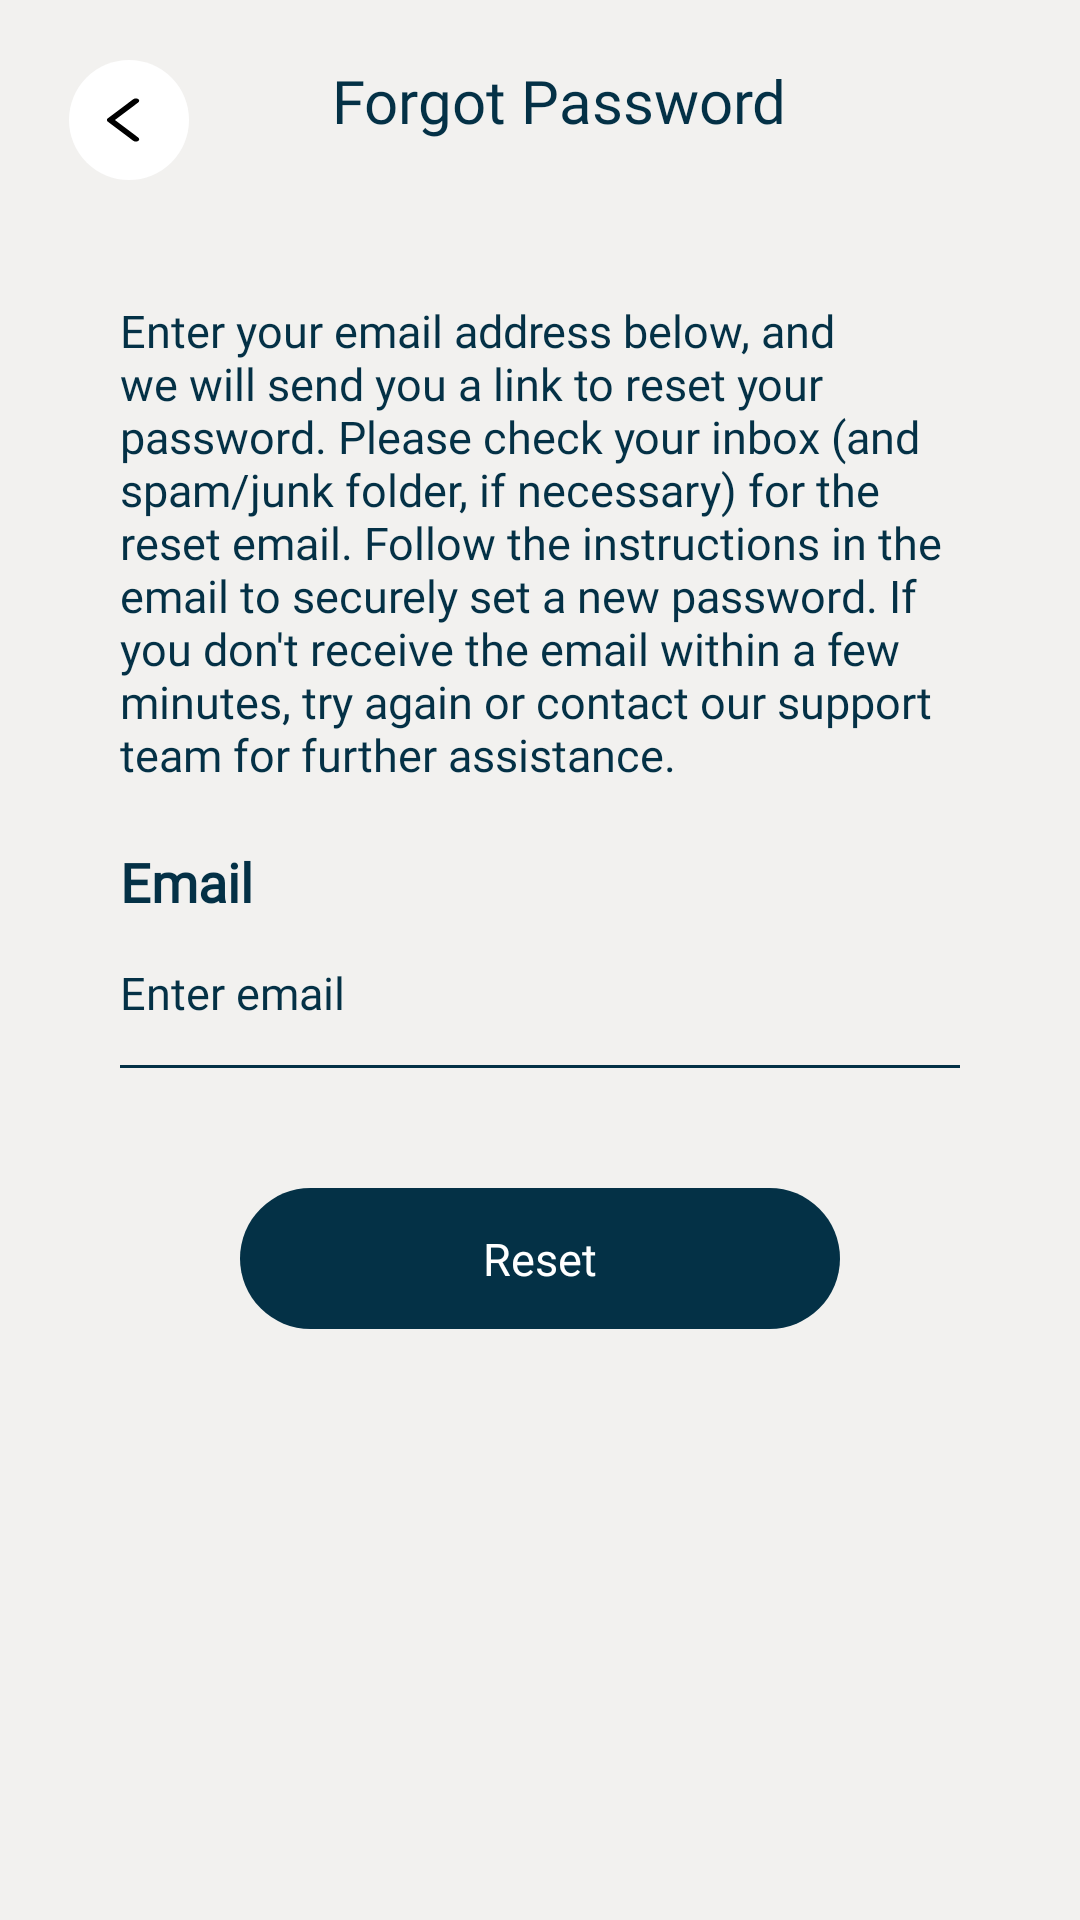

Produce the Android XML layout that renders to this screen, including the resource entries it uses.
<!-- AndroidManifest.xml: application theme Theme.DermaScan -->
<!-- res/layout/activity_forgot_password.xml -->
<?xml version="1.0" encoding="utf-8"?>
<androidx.constraintlayout.widget.ConstraintLayout xmlns:android="http://schemas.android.com/apk/res/android"
    xmlns:app="http://schemas.android.com/apk/res-auto"
    xmlns:tools="http://schemas.android.com/tools"
    android:id="@+id/main"
    android:layout_width="match_parent"
    android:layout_height="match_parent"
    android:background="@color/HalfWhite"
    tools:context=".loginsignup.ForgotPasswordActivity">

    <LinearLayout
        android:id="@+id/backButton"
        android:layout_width="40dp"
        android:layout_height="40dp"
        android:layout_gravity="center"
        android:layout_marginStart="20dp"
        android:layout_marginTop="20dp"
        android:background="@drawable/background_button_white"
        android:gravity="center"
        app:layout_constraintEnd_toEndOf="parent"
        app:layout_constraintHorizontal_bias="0.010"
        app:layout_constraintStart_toStartOf="parent"
        app:layout_constraintTop_toTopOf="parent"
        tools:ignore="MissingConstraints">

        <ImageView
            android:layout_width="wrap_content"
            android:layout_height="wrap_content"
            android:src="@drawable/ic_back_arrow_vector" />
    </LinearLayout>

    <TextView
        android:id="@+id/textView"
        android:layout_width="wrap_content"
        android:layout_height="40dp"
        android:layout_marginTop="20dp"
        android:fontFamily="@font/konkhmer_sleokchher"
        android:gravity="center_horizontal"
        android:text="Forgot Password"
        android:textColor="@color/DarkBlue"
        android:textSize="20sp"
        app:layout_constraintEnd_toEndOf="parent"
        app:layout_constraintHorizontal_bias="0.324"
        app:layout_constraintStart_toEndOf="@+id/backButton"
        app:layout_constraintTop_toTopOf="parent"
        tools:ignore="MissingConstraints" />

    <LinearLayout
        android:layout_width="match_parent"
        android:layout_height="match_parent"
        android:layout_marginTop="60dp"
        android:orientation="vertical"
        android:padding="40dp"
        app:layout_constraintEnd_toEndOf="parent"
        app:layout_constraintStart_toStartOf="parent"
        app:layout_constraintTop_toBottomOf="@+id/textView">

        <TextView
            android:layout_width="match_parent"
            android:layout_height="wrap_content"
            android:fontFamily="@font/alike"
            android:text="@string/reset_password"
            android:textColor="@color/DarkBlue"
            android:textSize="15sp" />

        <TextView
            android:layout_width="match_parent"
            android:layout_height="wrap_content"
            android:layout_marginTop="20dp"
            android:fontFamily="@font/alike"
            android:text="Email"
            android:textColor="@color/DarkBlue"
            android:textSize="18sp"
            android:textStyle="bold" />

        <EditText
            android:id="@+id/emailEditText"
            android:layout_width="match_parent"
            android:layout_height="wrap_content"
            android:background="@drawable/background_input_box"
            android:fontFamily="@font/alike"
            android:hint="Enter email"
            android:inputType="textEmailAddress"
            android:singleLine="true"
            android:textColor="@color/DarkBlue"
            android:textColorHint="@color/DarkBlue"
            android:textCursorDrawable="@drawable/cursor_input"
            android:textSize="15sp" />

        <TextView
            android:id="@+id/resetPasswordButton"
            android:layout_width="200dp"
            android:layout_height="47dp"
            android:layout_gravity="center|bottom"
            android:background="@drawable/background_button_dark_blue"
            android:fontFamily="@font/alike"
            android:gravity="center"
            android:text="Reset"
            android:textColor="@color/white"
            android:textSize="15sp"
            android:layout_marginTop="40dp"/>



    </LinearLayout>


</androidx.constraintlayout.widget.ConstraintLayout>
<!-- resources referenced by this layout -->
<resources>
  <color name="DarkBlue">#043146</color>
  <color name="HalfWhite">#F2F1EF</color>
  <color name="white">#FFFFFFFF</color>
  <!-- drawable background_button_dark_blue (drawable) -->
  <?xml version="1.0" encoding="utf-8"?>
  <shape
      xmlns:android="http://schemas.android.com/apk/res/android"
      android:shape="rectangle"
      >
      <corners
          android:radius="30dp"
          />
      <solid
          android:color="@color/DarkBlue"
          />
  
  </shape>
  <!-- drawable background_button_white (drawable) -->
  <?xml version="1.0" encoding="utf-8"?>
  <shape
      xmlns:android="http://schemas.android.com/apk/res/android"
      android:shape="rectangle"
      >
      <corners
          android:radius="30dp"
          />
      <solid
          android:color="@color/white"
          />
  
  </shape>
  <!-- drawable background_input_box (drawable) -->
  <?xml version="1.0" encoding="utf-8"?>
  <vector
      xmlns:android="http://schemas.android.com/apk/res/android"
      xmlns:aapt="http://schemas.android.com/aapt"
      android:width="300dp"
      android:height="50dp"
      android:viewportWidth="299"
      android:viewportHeight="49"
      >
      <group>
          <path
              android:pathData="M0 49H299"
              android:strokeWidth="2"
              android:strokeColor="#043146"
              />
      </group>
  </vector>
  <!-- drawable cursor_input (drawable) -->
  <?xml version="1.0" encoding="utf-8"?>
  <shape xmlns:android="http://schemas.android.com/apk/res/android">
      <size android:width="2dp"/>
      <solid android:color="@color/DarkBlue"/>
  </shape>
  <!-- drawable ic_back_arrow_vector (drawable) -->
  <vector xmlns:android="http://schemas.android.com/apk/res/android"
      android:width="34dp"
      android:height="24dp"
      android:viewportWidth="34"
      android:viewportHeight="24">
    <path
        android:pathData="M20.042,5.016C20.498,5.318 20.521,5.825 20.093,6.147L12.32,12L20.093,17.853C20.521,18.175 20.498,18.681 20.042,18.983C19.585,19.286 18.868,19.269 18.44,18.947L9.94,12.547C9.531,12.239 9.531,11.76 9.94,11.453L18.44,5.053C18.868,4.73 19.585,4.714 20.042,5.016Z"
        android:fillColor="#000000"
        android:fillType="evenOdd"/>
  </vector>
  <string name="reset_password">
          Enter your email address below, and we will send you a link to reset your
          password. Please check your inbox (and spam/junk folder, if necessary) for the
          reset email. Follow the instructions in the email to securely set a new password.
          If you don\'t receive the email within a few minutes, try again or contact our
          support team for further assistance.
      </string>
  <style name="Theme.DermaScan" parent="Base.Theme.DermaScan" />
  <style name="Base.Theme.DermaScan" parent="Theme.Material3.DayNight.NoActionBar">
          
          
      </style>
</resources>
